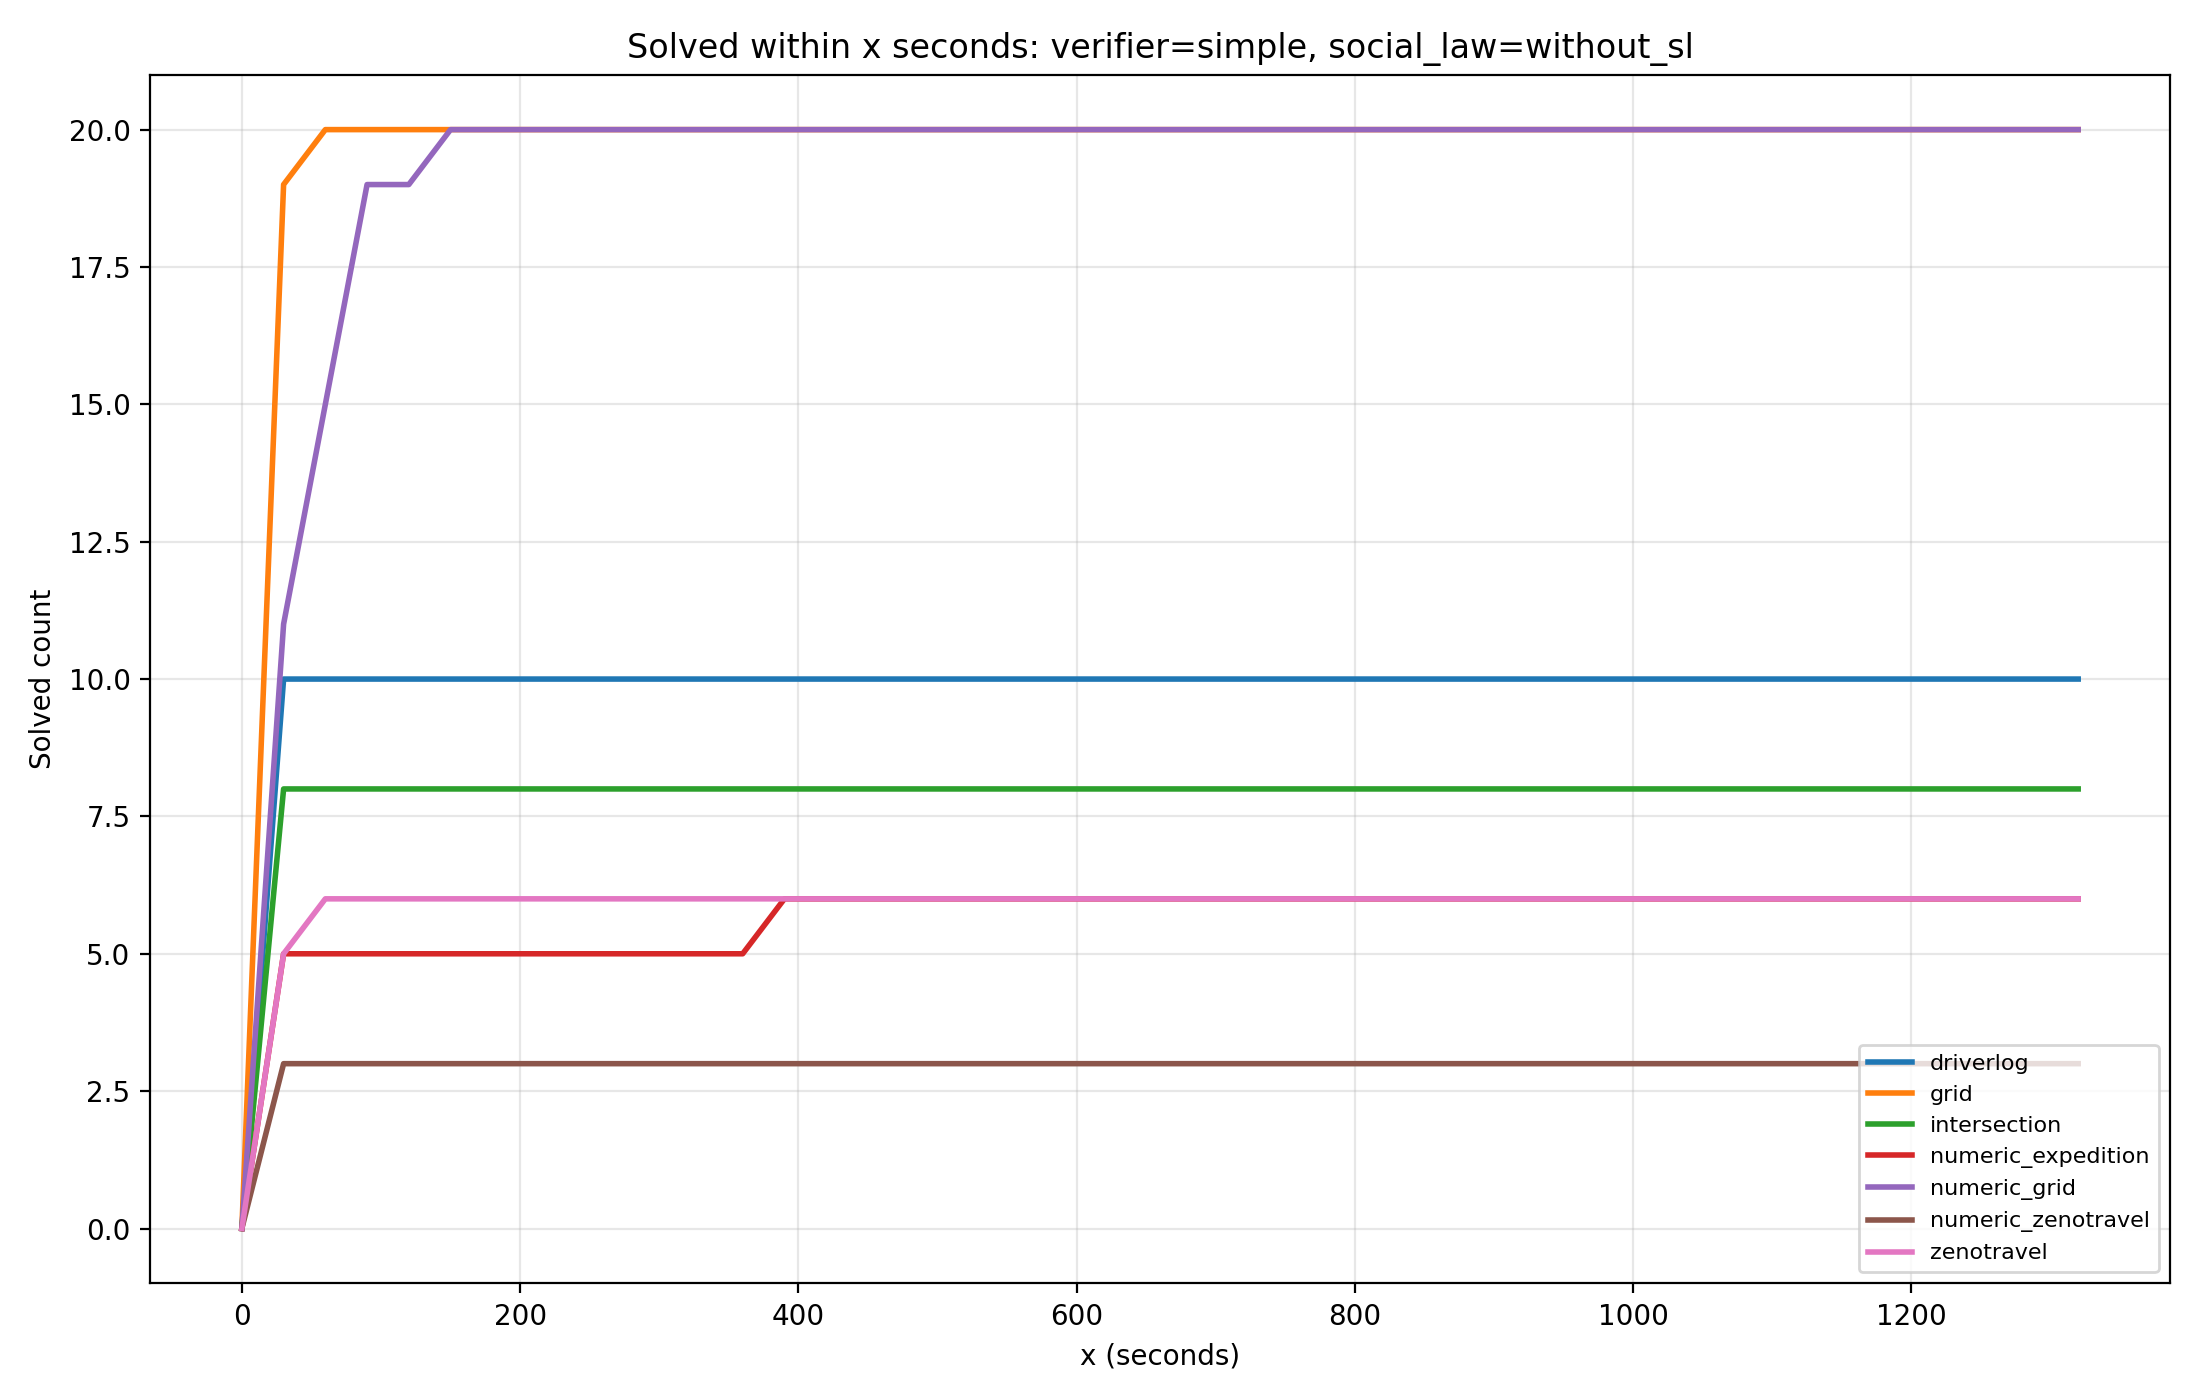

The file beside this chart, header and first rows:
verifier, social_law_label, domain, threshold_seconds, solved_count
simple, without_sl, driverlog, 0, 0
simple, without_sl, driverlog, 30, 10
simple, without_sl, driverlog, 60, 10
simple, without_sl, driverlog, 90, 10
simple, without_sl, driverlog, 120, 10
simple, without_sl, driverlog, 150, 10
simple, without_sl, driverlog, 180, 10
simple, without_sl, driverlog, 210, 10
simple, without_sl, driverlog, 240, 10
simple, without_sl, driverlog, 270, 10
simple, without_sl, driverlog, 300, 10
simple, without_sl, driverlog, 330, 10
simple, without_sl, driverlog, 360, 10
simple, without_sl, driverlog, 390, 10
simple, without_sl, driverlog, 420, 10
simple, without_sl, driverlog, 450, 10
simple, without_sl, driverlog, 480, 10
simple, without_sl, driverlog, 510, 10
simple, without_sl, driverlog, 540, 10
simple, without_sl, driverlog, 570, 10
simple, without_sl, driverlog, 600, 10
simple, without_sl, driverlog, 630, 10
simple, without_sl, driverlog, 660, 10
simple, without_sl, driverlog, 690, 10
simple, without_sl, driverlog, 720, 10
simple, without_sl, driverlog, 750, 10
simple, without_sl, driverlog, 780, 10
simple, without_sl, driverlog, 810, 10
simple, without_sl, driverlog, 840, 10
simple, without_sl, driverlog, 870, 10
simple, without_sl, driverlog, 900, 10
simple, without_sl, driverlog, 930, 10
simple, without_sl, driverlog, 960, 10
simple, without_sl, driverlog, 990, 10
simple, without_sl, driverlog, 1020, 10
simple, without_sl, driverlog, 1050, 10
simple, without_sl, driverlog, 1080, 10
simple, without_sl, driverlog, 1110, 10
simple, without_sl, driverlog, 1140, 10
simple, without_sl, driverlog, 1170, 10
simple, without_sl, driverlog, 1200, 10
simple, without_sl, driverlog, 1230, 10
simple, without_sl, driverlog, 1260, 10
simple, without_sl, driverlog, 1290, 10
simple, without_sl, driverlog, 1320, 10
simple, without_sl, grid, 0, 0
simple, without_sl, grid, 30, 19
simple, without_sl, grid, 60, 20
simple, without_sl, grid, 90, 20
simple, without_sl, grid, 120, 20
simple, without_sl, grid, 150, 20
simple, without_sl, grid, 180, 20
simple, without_sl, grid, 210, 20
simple, without_sl, grid, 240, 20
simple, without_sl, grid, 270, 20
simple, without_sl, grid, 300, 20
simple, without_sl, grid, 330, 20
simple, without_sl, grid, 360, 20
simple, without_sl, grid, 390, 20
simple, without_sl, grid, 420, 20
... 255 more rows
